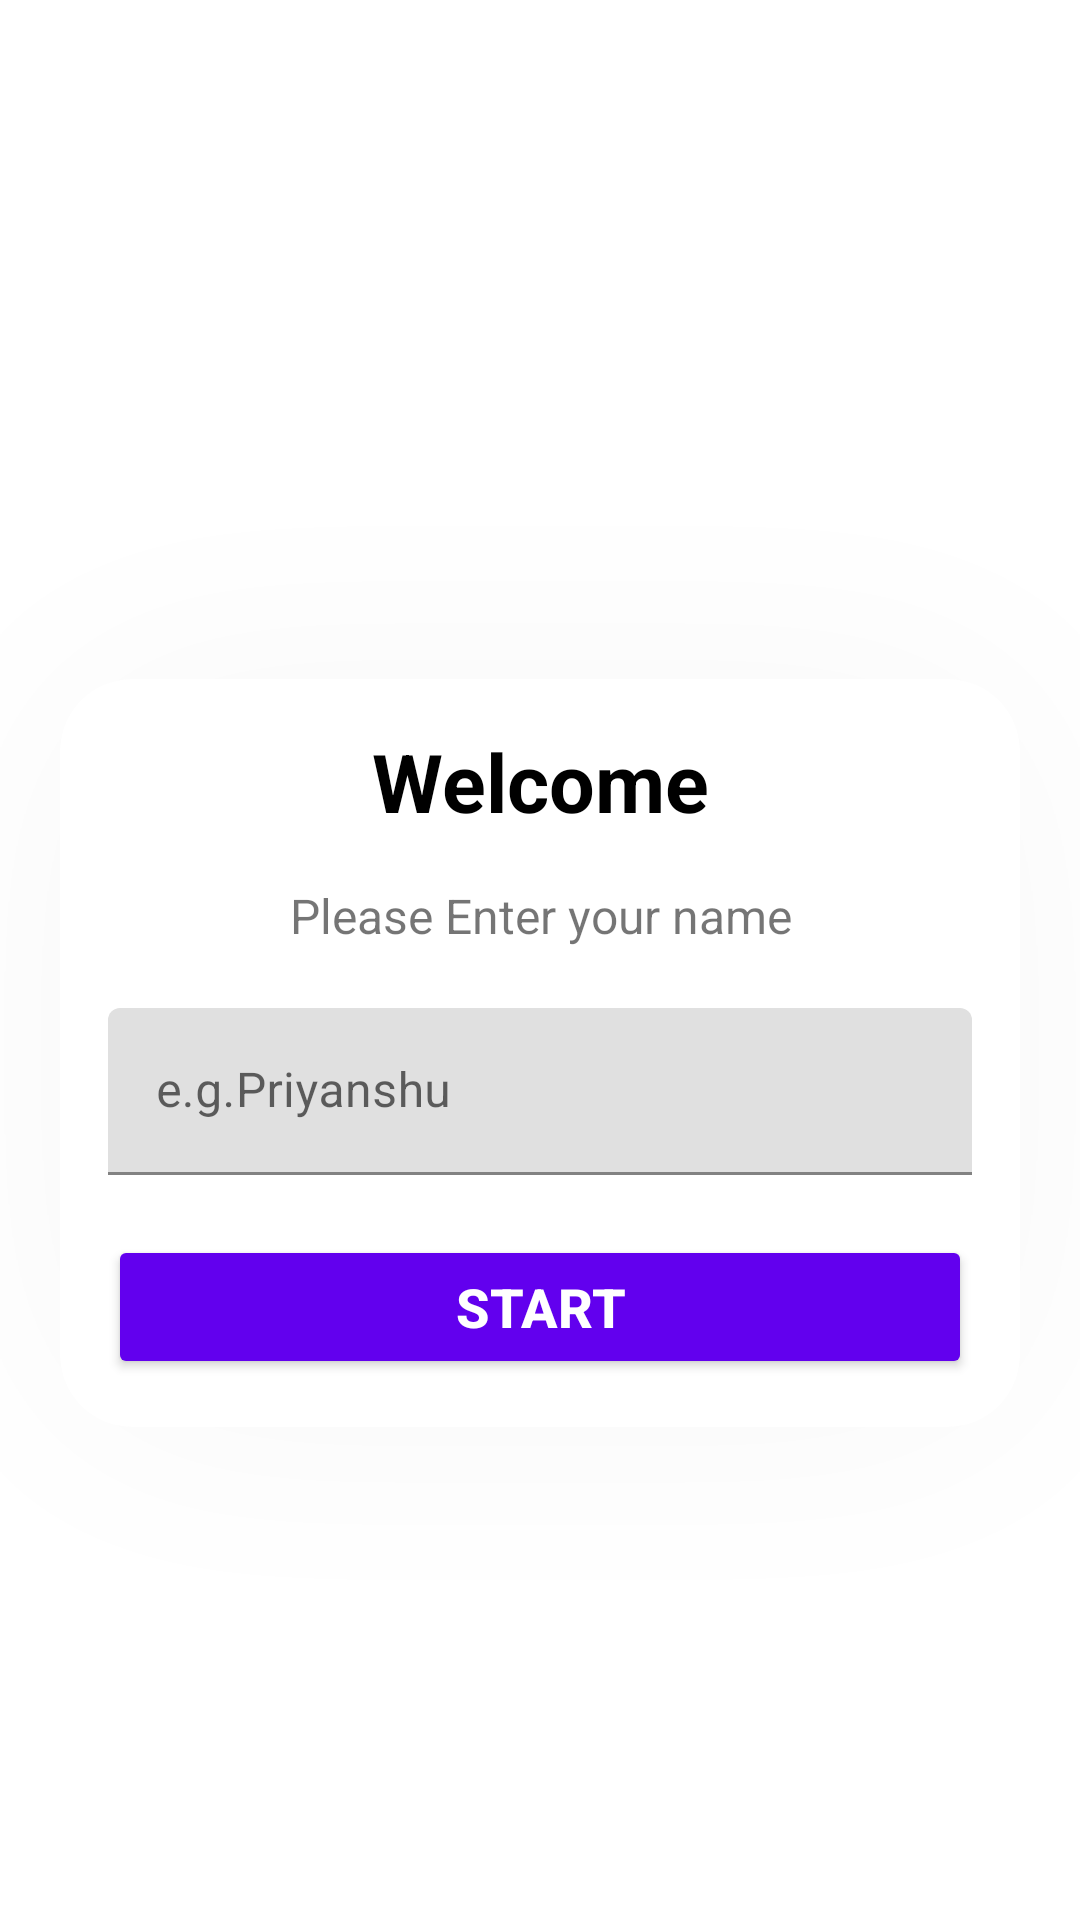

Android layout source for this screen:
<!-- AndroidManifest.xml: activity theme Theme.Quiz_Application -->
<!-- res/layout/activity_main.xml -->
<?xml version="1.0" encoding="utf-8"?>
<LinearLayout xmlns:android="http://schemas.android.com/apk/res/android"
    xmlns:tools="http://schemas.android.com/tools"
    xmlns:app="http://schemas.android.com/apk/res-auto"
    android:orientation="vertical"
    android:layout_width="match_parent"
    android:layout_height="match_parent"
    android:background="@drawable/ic_bg"
    android:gravity="center"
    tools:context=".MainActivity">


    <TextView
        android:layout_width="match_parent"
        android:layout_height="wrap_content"
        android:text="Quiz App!"
        android:layout_marginBottom="22dp"
        android:gravity="center"
        android:textSize="30sp"
        android:textColor="@color/white"
        android:textStyle="bold"/>

    <com.google.android.material.card.MaterialCardView
        android:layout_width="match_parent"
        android:layout_height="wrap_content"
        android:background="@color/white"
        android:layout_marginStart="20dp"
        android:layout_marginEnd="20dp"
        app:cardElevation="5500dp"
        app:cardCornerRadius="24dp">
     <LinearLayout
         android:layout_width="match_parent"
         android:layout_height="wrap_content"
         android:layout_margin="16dp"
         android:orientation="vertical">

         <TextView
             android:layout_width="match_parent"
             android:layout_height="wrap_content"
             android:text="Welcome"
             android:textSize="27sp"
             android:gravity="center"
             android:textStyle="bold"
             android:textColor="@color/black"/>

         <TextView
             android:layout_width="match_parent"
             android:layout_height="wrap_content"
             android:text="Please Enter your name"
             android:textSize="16sp"
             android:layout_marginTop="16dp"
             android:gravity="center"/>

        <com.google.android.material.textfield.TextInputLayout
            android:layout_width="match_parent"
            android:layout_height="wrap_content"
            style="@style/ThemeOverlay.Material3.AutoCompleteTextView"
            android:layout_marginTop="20dp"
            android:hint="e.g.Priyanshu"
            app:hintEnabled="true"
            app:hintAnimationEnabled="true"
            >

            <com.google.android.material.textfield.TextInputEditText
                android:id="@+id/et_name"
                android:layout_width="match_parent"
                android:layout_height="wrap_content"

                android:inputType="textCapWords"
                android:textColor="#363A43"
                android:textColorHint="#7A8089"/>

        </com.google.android.material.textfield.TextInputLayout>

       <Button
           android:id="@+id/btn_start"
           android:layout_width="match_parent"
           android:layout_height="wrap_content"
           android:text="START"
           android:layout_marginTop="20dp"
           android:textStyle="bold"
           android:textSize="18sp"
           android:backgroundTint="@color/purple_500"
           android:textColor="@color/white"
           android:shadowRadius="@integer/material_motion_duration_long_2"/>

     </LinearLayout>






     </com.google.android.material.card.MaterialCardView>




</LinearLayout>
<!-- resources referenced by this layout -->
<resources>
  <color name="black">#FF000000</color>
  <color name="purple_500">#FF6200EE</color>
  <color name="white">#FFFFFFFF</color>
  <style name="Theme.Quiz_Application" parent="Theme.MaterialComponents.DayNight.NoActionBar">
          <item name="android:windowFullscreen">true</item>
      </style>
</resources>
